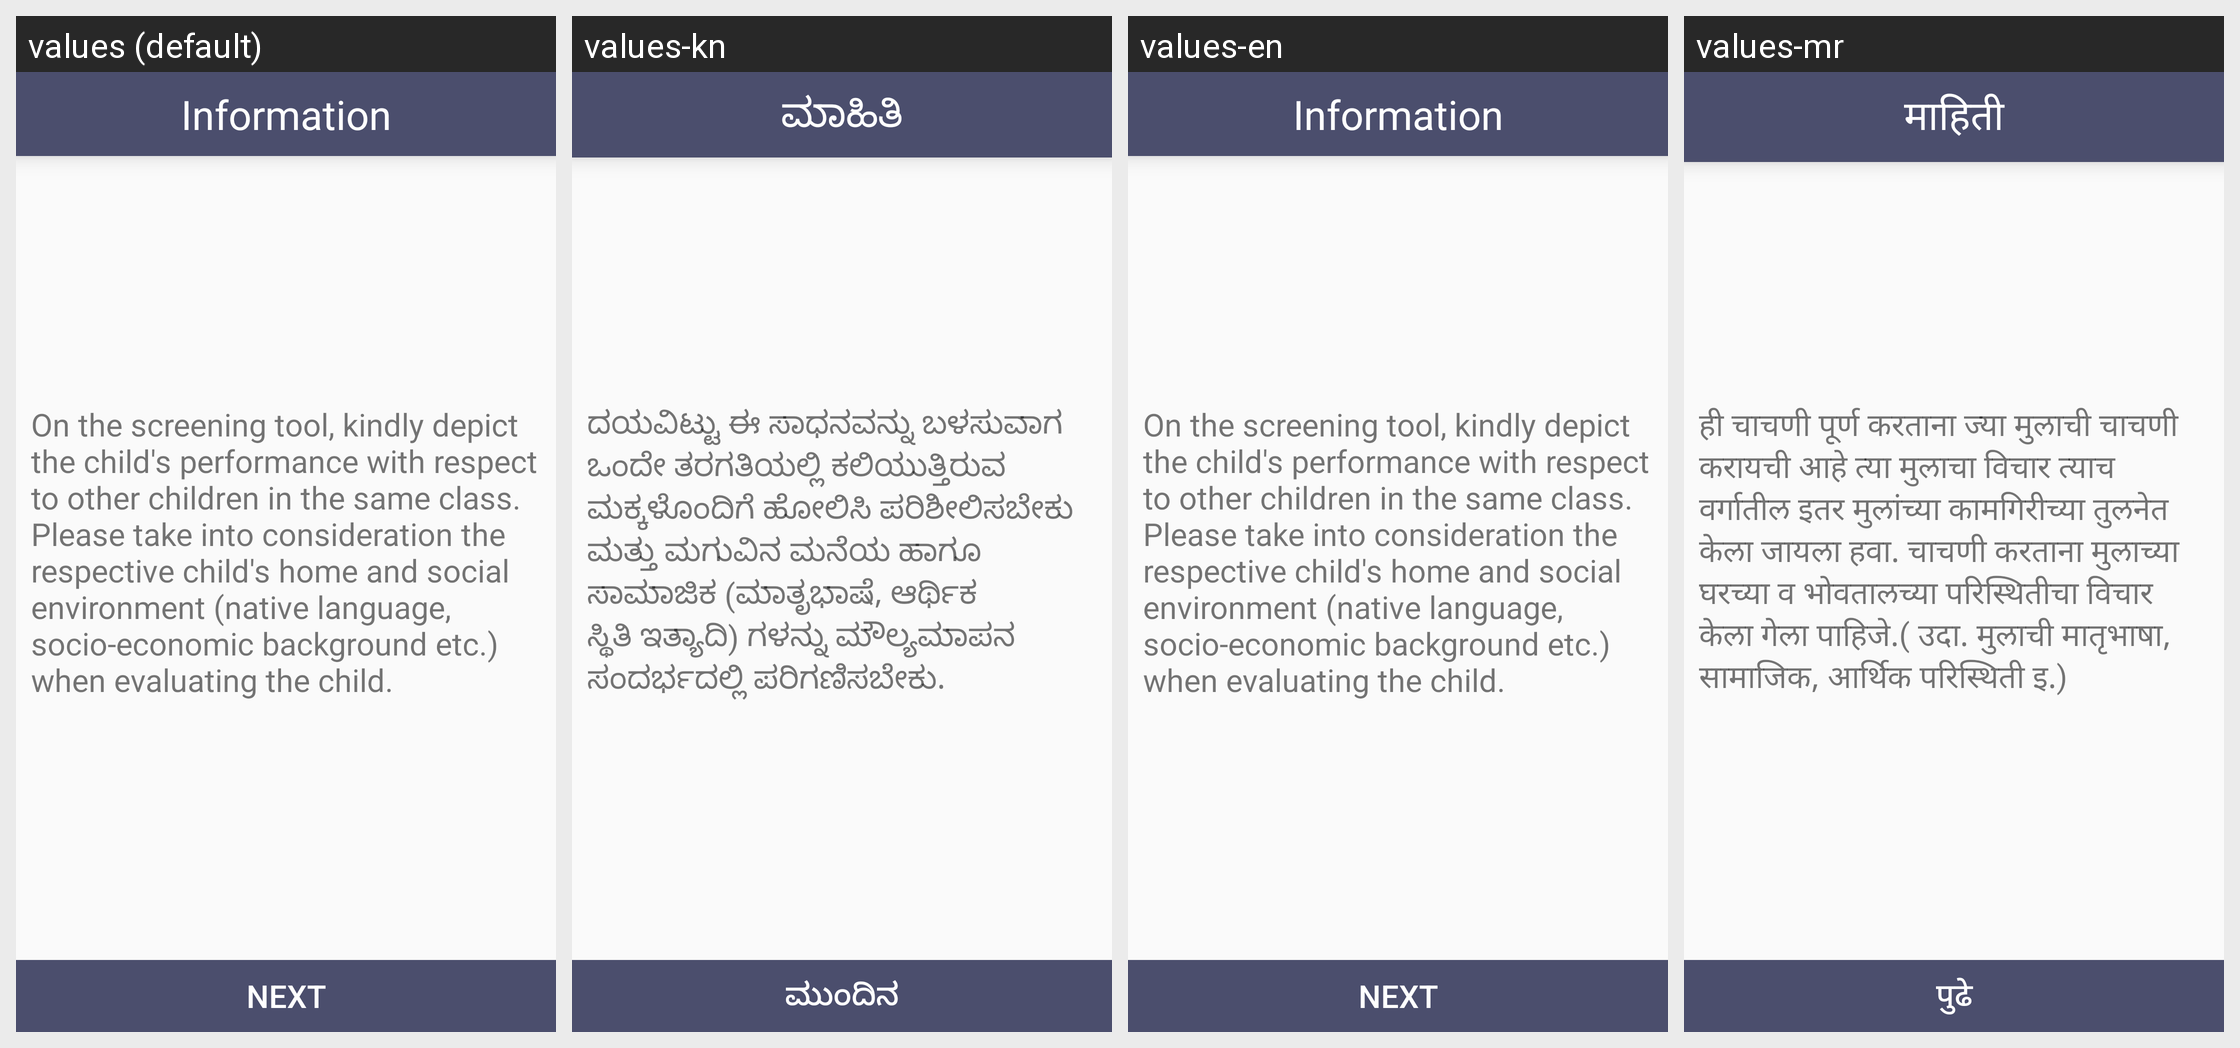

Here is an Android app screen in its default locale and in the app's own translations. Write out the translated-string differences for the strings that appear on this screen.
Android screen res/layout/fragment_screeningtutorial1.xml rendered under 4 locales, left to right: values (default), values-kn, values-en, values-mr. Device: Nexus 5 (rendered at 1080×1920; each locale shown at half size, 540×960, under a caption strip naming it); theme AppTheme.
Other locales in the repository, not shown: values-hi, values-hi-rIN, values-te.
Strings drawn on this screen, with the default value and each locale's value (text and hints the layout hard-codes, and strings that could not be matched under every locale, appear in the picture but are not listed):

information
  values: Information
  values-kn: ಮಾಹಿತಿ
  values-en: Information
  values-mr: माहिती

pre_screening_info_1
  values: On the screening tool, kindly depict the child's performance with respect to other children in the same class. Please take into consideration the respective child's home and social environment (native language, socio-economic background etc.) when evaluating the child.
  values-kn: ದಯವಿಟ್ಟು ಈ ಸಾಧನವನ್ನು ಬಳಸುವಾಗ ಒಂದೇ ತರಗತಿಯಲ್ಲಿ ಕಲಿಯುತ್ತಿರುವ ಮಕ್ಕಳೊಂದಿಗೆ ಹೋಲಿಸಿ ಪರಿಶೀಲಿಸಬೇಕು ಮತ್ತು ಮಗುವಿನ ಮನೆಯ ಹಾಗೂ ಸಾಮಾಜಿಕ (ಮಾತೃಭಾಷೆ, ಆರ್ಥಿಕ ಸ್ಥಿತಿ ಇತ್ಯಾದಿ) ಗಳನ್ನು ಮೌಲ್ಯಮಾಪನ ಸಂದರ್ಭದಲ್ಲಿ ಪರಿಗಣಿಸಬೇಕು.
  values-en: On the screening tool, kindly depict the child's performance with respect to other children in the same class. Please take into consideration the respective child's home and social environment (native language, socio-economic background etc.) when evaluating the child.
  values-mr: ही चाचणी पूर्ण करताना ज्या मुलाची चाचणी करायची आहे त्या मुलाचा विचार त्याच वर्गातील इतर मुलांच्या कामगिरीच्या तुलनेत केला जायला हवा. चाचणी करताना मुलाच्या घरच्या व भोवतालच्या परिस्थितीचा विचार केला गेला पाहिजे.( उदा. मुलाची मातृभाषा, सामाजिक, आर्थिक परिस्थिती इ.)

next
  values: Next
  values-kn: ಮುಂದಿನ
  values-en: Next
  values-mr: पुढे
